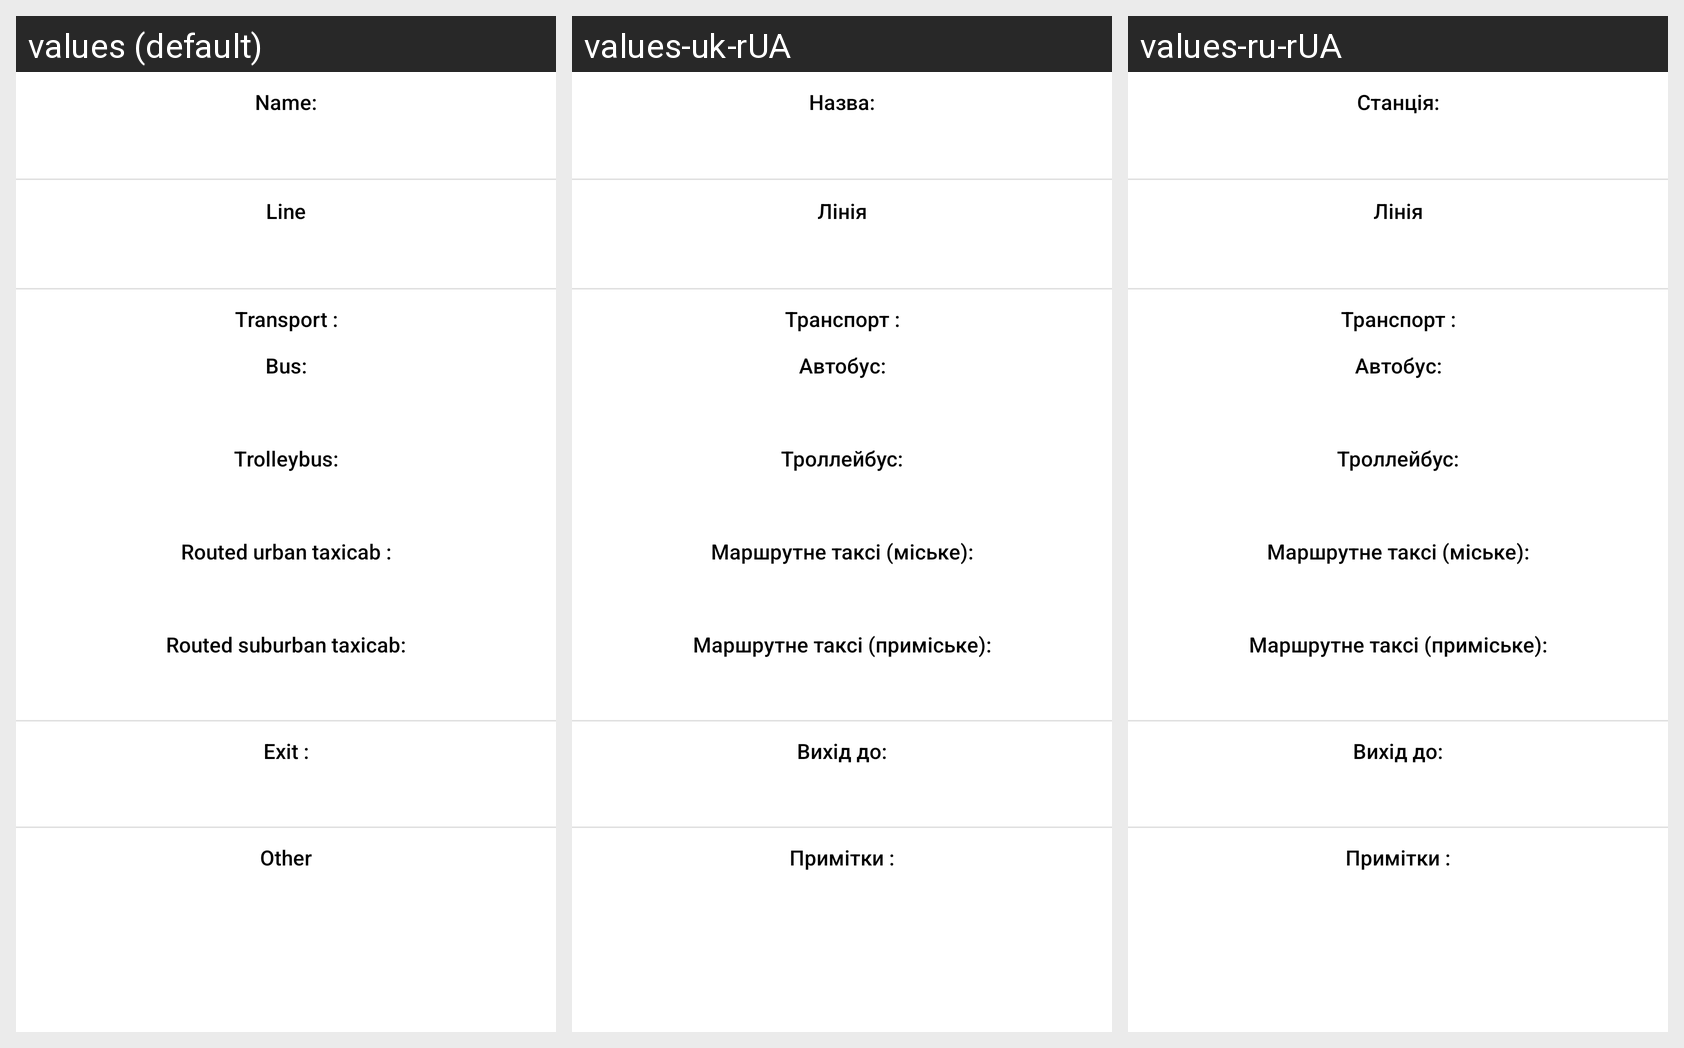

The same Android screen rendered under several of its app's locales, left to right. List the strings drawn on it with the default value and each locale's translation.
Android screen res/layout/information_result_layout.xml rendered under 3 locales, left to right: values (default), values-uk-rUA, values-ru-rUA. Device: Nexus 5 (rendered at 1080×1920; each locale shown at half size, 540×960, under a caption strip naming it); theme AppThemeDefaultNoBar.
Strings drawn on this screen, with the default value and each locale's value (text and hints the layout hard-codes, and strings that could not be matched under every locale, appear in the picture but are not listed):

Name
  values: Name:
  values-uk-rUA: Назва:
  values-ru-rUA: Станція:

MetroLineName
  values: Line
  values-uk-rUA: Лінія
  values-ru-rUA: Лінія

bus_routes
  values: Bus:
  values-uk-rUA: Автобус:
  values-ru-rUA: Автобус:

trolley
  values: Trolleybus:
  values-uk-rUA: Троллейбус:
  values-ru-rUA: Троллейбус:

marshrutkas_gorod
  values: Routed urban taxicab :
  values-uk-rUA: Маршрутне таксі (міське):
  values-ru-rUA: Маршрутне таксі (міське):

closest_street
  values: Exit :
  values-uk-rUA: Вихід до:
  values-ru-rUA: Вихід до:

marshrutkas_prigorod
  values: Routed suburban taxicab:
  values-uk-rUA: Маршрутне таксі (приміське):
  values-ru-rUA: Маршрутне таксі (приміське):

notes
  values: Other
  values-uk-rUA: Примітки :
  values-ru-rUA: Примітки :

Transport
  values: Transport :
  values-uk-rUA: Транспорт :
  values-ru-rUA: Транспорт :
